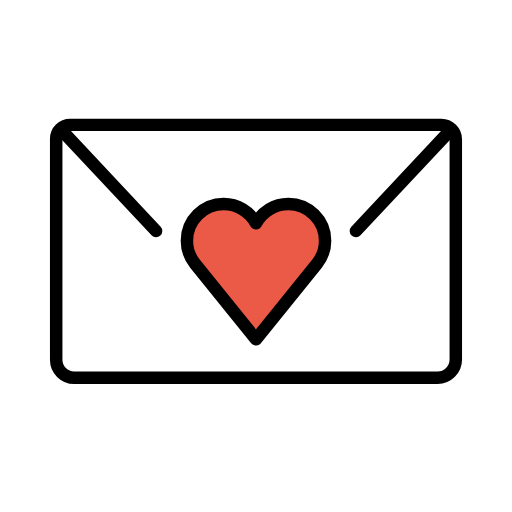
t = 0.00 s
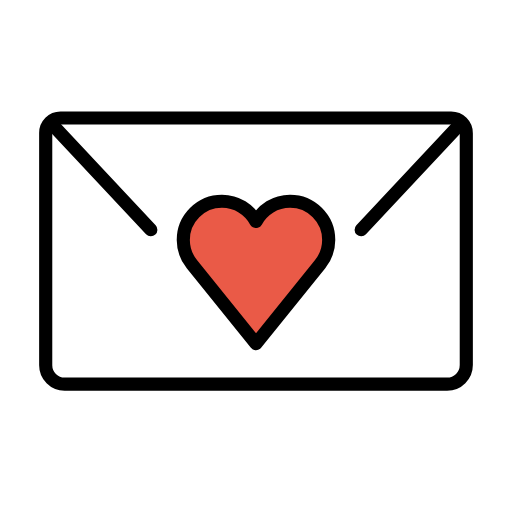
t = 0.36 s
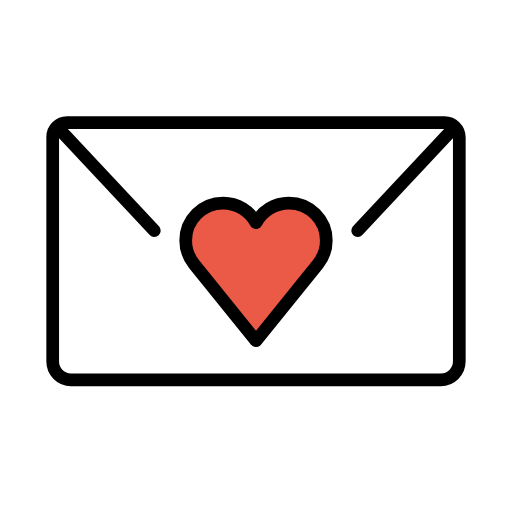
t = 0.84 s
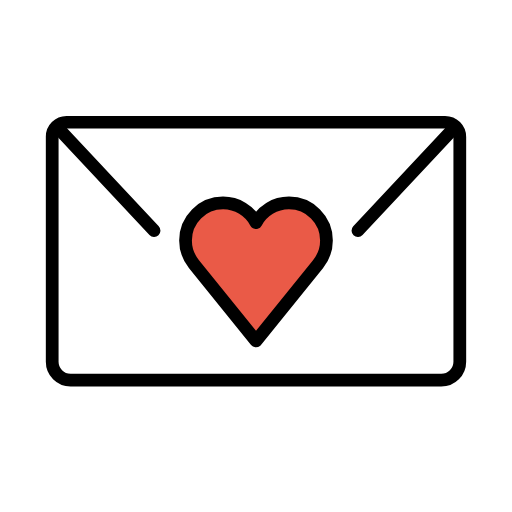
t = 1.20 s
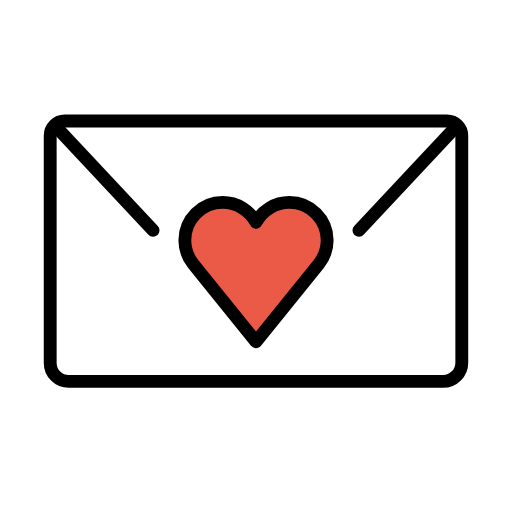
t = 1.56 s
t = 2.04 s: frame unchanged from t = 0.00 s, image omitted

The animated SVG that drew these frames (rendered in a browser with its animation timeline set to each time). Animation: 1 SMIL element (animateTransform=1); one cycle of 2.40 s, repeats indefinitely.

<?xml version='1.0' encoding='utf-8'?>
<svg xmlns="http://www.w3.org/2000/svg" id="emoji" viewBox="-5 -5 82 82" width="200" height="200" role="img">
  <title>OpenMoji: love letter</title><g transform="translate(36 36)"><g><g transform="translate(-36 -36)"><g id="color">
    <path fill="#FFFFFF" d="M65.0856,55.5H6.8775C5.2883,55.5,4,54.2117,4,52.6225V17.2483C4,16.0066,5.0066,15,6.2483,15h59.4459 C66.9677,15,68,16.0323,68,17.3058v35.2799C68,54.1952,66.6952,55.5,65.0856,55.5z" />
    <g id="line_2_">
      <path fill="#EA5A47" d="M47.0637,33.5518c0-3.2502-2.6348-5.885-5.885-5.885c-2.2378,0-4.1835,1.2493-5.1788,3.0883 c-0.9952-1.839-2.9409-3.0883-5.1788-3.0883c-3.2502,0-5.885,2.6348-5.885,5.885c0,1.3982,0.4898,2.6808,1.3043,3.6905 l-0.002,0.0016L36,49.3421l9.7615-12.0983l-0.002-0.0016C46.5739,36.2325,47.0637,34.95,47.0637,33.5518z" />
    </g>
  </g>
  <g id="hair" />
  <g id="skin" />
  <g id="skin-shadow" />
  <g id="line">
    <path fill="none" stroke="#000000" stroke-linecap="round" stroke-linejoin="round" stroke-miterlimit="10" stroke-width="2" d="M65.0856,55.5H6.8775C5.2883,55.5,4,54.2117,4,52.6225V17.2483C4,16.0066,5.0066,15,6.2483,15h59.4459 C66.9677,15,68,16.0323,68,17.3058v35.2799C68,54.1952,66.6952,55.5,65.0856,55.5z" />
    <line x1="5" x2="20" y1="16" y2="32" fill="none" stroke="#000000" stroke-linecap="round" stroke-miterlimit="10" stroke-width="2" />
    <line x1="67" x2="52" y1="16" y2="32" fill="none" stroke="#000000" stroke-linecap="round" stroke-miterlimit="10" stroke-width="2" />
    <g id="line_1_">
      <path fill="none" stroke="#000000" stroke-linejoin="round" stroke-miterlimit="10" stroke-width="2" d="M47.0637,33.5518 c0-3.2502-2.6348-5.885-5.885-5.885c-2.2378,0-4.1835,1.2493-5.1788,3.0883c-0.9952-1.839-2.9409-3.0883-5.1788-3.0883 c-3.2502,0-5.885,2.6348-5.885,5.885c0,1.3982,0.4898,2.6808,1.3043,3.6905l-0.002,0.0016L36,49.3421l9.7615-12.0983 l-0.002-0.0016C46.5739,36.2325,47.0637,34.95,47.0637,33.5518z" />
    </g>
  </g>
</g><animateTransform attributeName="transform" type="scale" values="1;1.07;1;1.04;1;1" dur="2.4s" repeatCount="indefinite" /></g></g></svg>
